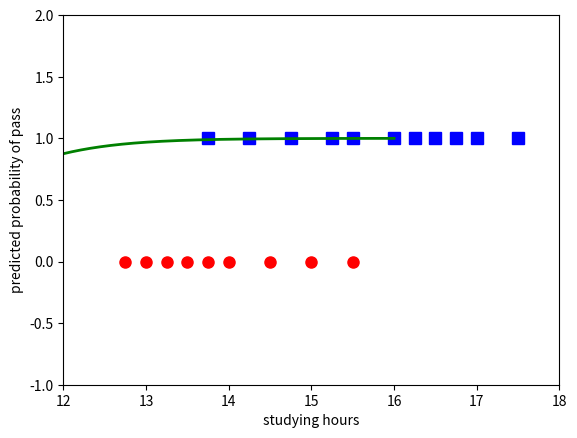

Source code (Python):
# To support both python 2 and python 3
from __future__ import division, print_function, unicode_literals
import numpy as np 
import matplotlib.pyplot as plt
np.random.seed(2)

X = np.array([[15.5,
12.75,
13,
13.25,
13.5,
13.75,
13.75,
14,
14.25,
14.5,
14.75,
15,
15.25,
15.5,
16,
16.25,
16.5,
16.75,
17,
17.5]])
y = np.array([1, 0, 0, 0, 0, 0, 1, 0, 1, 0, 1, 0, 1, 0, 1, 1, 1, 1, 1, 1])

# extended data 
X = np.concatenate((np.ones((1, X.shape[1])), X), axis = 0)

def sigmoid(s):
    return 1/(1 + np.exp(-s))

def logistic_sigmoid_regression(X, y, w_init, eta, tol = 1e-4, max_count = 10000):
    w = [w_init]    
    it = 0
    N = X.shape[1]
    d = X.shape[0]
    count = 0
    check_w_after = 20
    while count < max_count:
        # mix data 
        mix_id = np.random.permutation(N)
        for i in mix_id:
            xi = X[:, i].reshape(d, 1)
            yi = y[i]
            zi = sigmoid(np.dot(w[-1].T, xi))
            w_new = w[-1] + eta*(yi - zi)*xi
            count += 1
            # stopping criteria
            if count%check_w_after == 0:                
                if np.linalg.norm(w_new - w[-check_w_after]) < tol:
                    return w
            w.append(w_new)
    return w
eta = .05 
d = X.shape[0]
w_init = np.random.randn(d, 1)

w = logistic_sigmoid_regression(X, y, w_init, eta)
print(w[-1])

print(sigmoid(np.dot(w[-1].T, X)))

X0 = X[1, np.where(y == 0)][0]
y0 = y[np.where(y == 0)]
X1 = X[1, np.where(y == 1)][0]
y1 = y[np.where(y == 1)]

plt.plot(X0, y0, 'ro', markersize = 8)
plt.plot(X1, y1, 'bs', markersize = 8)

xx = np.linspace(12, 16, 1000)
w0 = w[-1][0][0]
w1 = w[-1][1][0]
threshold = -w0/w1
yy = sigmoid(w0 + w1*xx)
plt.axis([12, 18, -1, 2])
plt.plot(xx, yy, 'g-', linewidth = 2)
plt.plot(threshold, .5, 'y^', markersize = 8)
plt.xlabel('studying hours')
plt.ylabel('predicted probability of pass')
plt.show()
Datasheet=np.array([
2.87, 1.95, 2.53, 2.25, 3.50, 4.75, 1.15, 7.00])
Returnsheet=np.empty((Datasheet.shape[0], 1))
for i in range(Datasheet.shape[0]):
    f=w[-1][0][0] +w[-1][1][0]*Datasheet[i]
    print(f)
    if f>=0.5:
        Returnsheet[i]=1
    else:
        Returnsheet[i]=-1

print("#"*10+"vector label la:")
print(Returnsheet)
    

